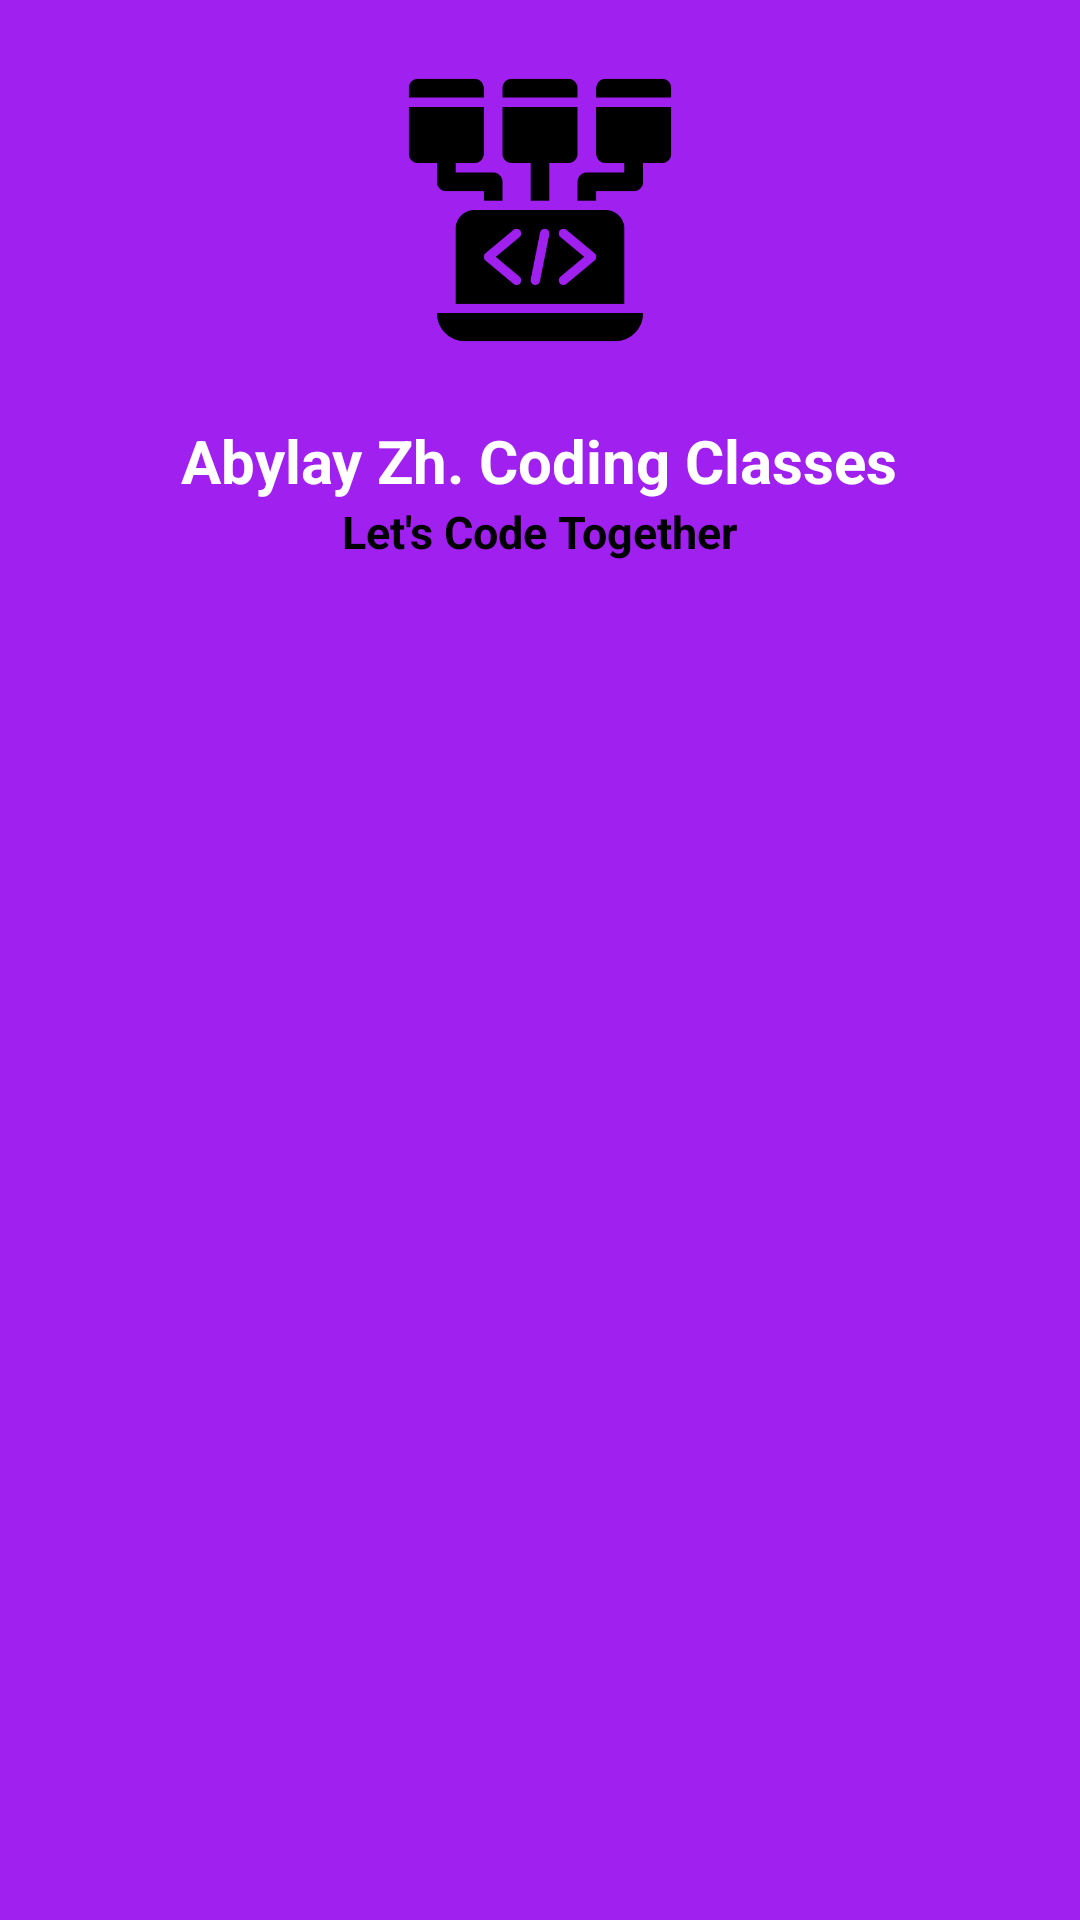

Here is an Android app screen rendered from its layout file. Give the layout XML and the strings, colors and styles it references.
<!-- AndroidManifest.xml: application theme Theme.Abylay_drawable_navigation_bar -->
<!-- res/layout/header.xml -->
<?xml version="1.0" encoding="utf-8"?>
<LinearLayout xmlns:android="http://schemas.android.com/apk/res/android"
    android:layout_width="match_parent"
    android:layout_height="200dp"
    android:background="#A020F0"
    android:layout_margin="1dp"
    android:orientation="vertical">
    <ImageView
        android:layout_width="100dp"
        android:layout_height="120dp"
        android:layout_gravity="center"
        android:layout_margin="10dp"
        android:src="@drawable/machlearn"/>
    <TextView
        android:layout_width="wrap_content"
        android:layout_height="wrap_content"
        android:text="Abylay Zh. Coding Classes"
        android:textSize="20dp"
        android:textStyle="bold"
        android:layout_gravity="center"
        android:textColor="@color/white"/>
    <TextView
        android:layout_width="wrap_content"
        android:layout_height="wrap_content"
        android:text="Let's Code Together"
        android:textSize="15dp"
        android:textStyle="bold"
        android:layout_gravity="center"
        android:textColor="#FF000000"/>
</LinearLayout>
<!-- resources referenced by this layout -->
<resources>
  <!-- drawable machlearn: png bitmap (drawable, 7604 bytes) -->
  <style name="Theme.Abylay_drawable_navigation_bar" parent="Base.Theme.Abylay_drawable_navigation_bar" />
  <style name="Base.Theme.Abylay_drawable_navigation_bar" parent="Theme.Material3.DayNight.NoActionBar">
          
          
      </style>
  <!-- not gathered from this repository: default colours our renderer supplied (Android Studio template values) -->
  <color name="white">#FFFFFFFF</color>
</resources>
